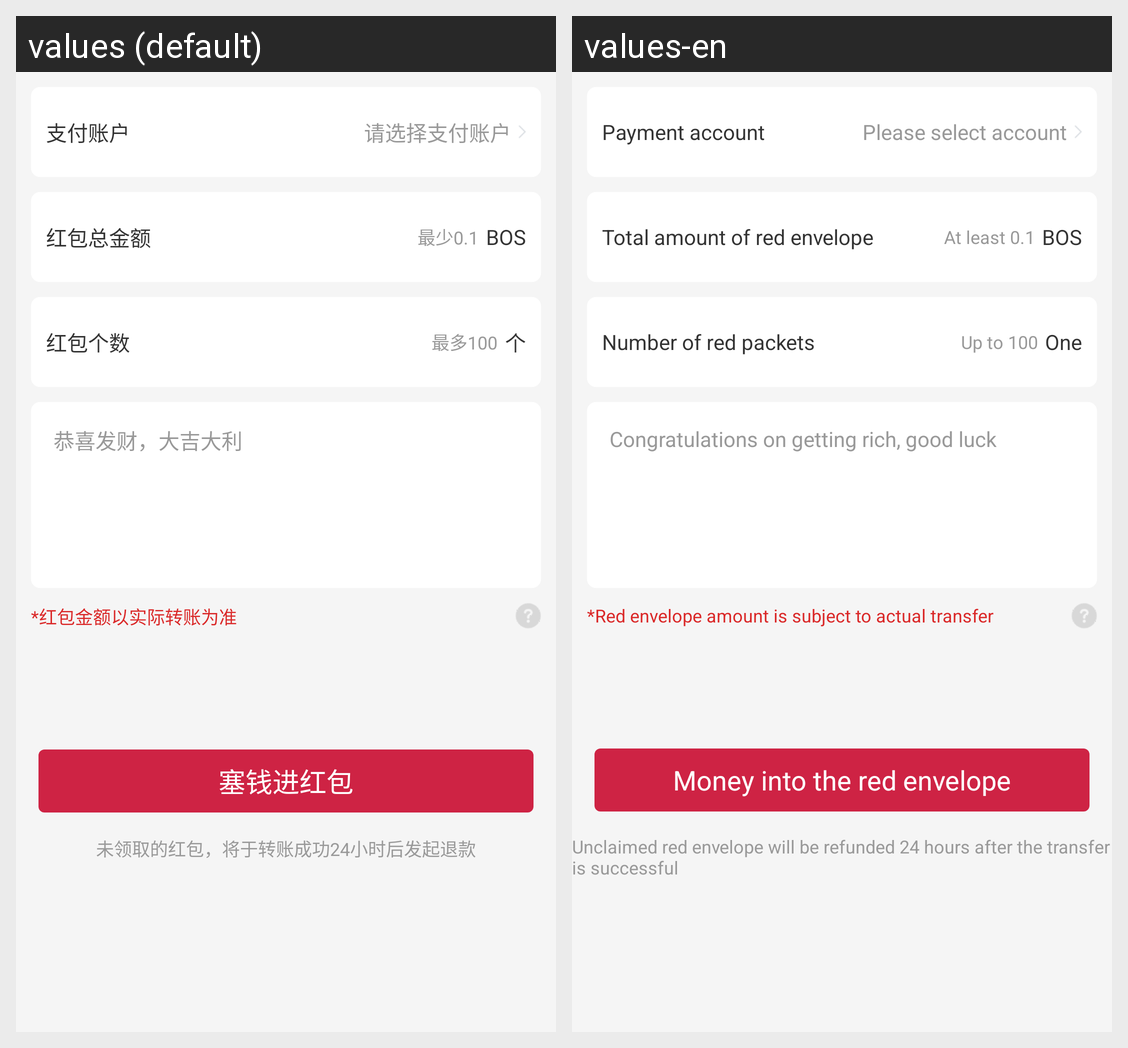

Locale-by-locale string values for the Android screen shown in this grid:
Android screen res/layout/fragment_red_envelope_ordinary.xml rendered under 2 locales, left to right: values (default), values-en. Device: Nexus 5 (rendered at 1080×1920; each locale shown at half size, 540×960, under a caption strip naming it); theme AppTheme.
Strings drawn on this screen, with the default value and each locale's value (text and hints the layout hard-codes, and strings that could not be matched under every locale, appear in the picture but are not listed):

pay_account
  values: 支付账户
  values-en: Payment account

choose_pay_account
  values: 请选择支付账户
  values-en: Please select account

red_amount
  values: 红包总金额
  values-en: Total amount of red envelope

red_envelope_amount_input_hint
  values: 最少0.1
  values-en: At least 0.1

red_envelope_num
  values: 红包个数
  values-en: Number of red packets

num
  values: 个
  values-en: One

red_envelope_num_input_hint
  values: 最多100
  values-en: Up to 100

red_congratulations
  values: 恭喜发财，大吉大利
  values-en: Congratulations on getting rich, good luck

red_transfer_hint
  values: *红包金额以实际转账为准
  values-en: *Red envelope amount is subject to actual transfer

money_into_red_envelope
  values: 塞钱进红包
  values-en: Money into the red envelope

refund_instructions
  values: 未领取的红包，将于转账成功24小时后发起退款
  values-en: Unclaimed red envelope will be refunded 24 hours after the transfer is successful
